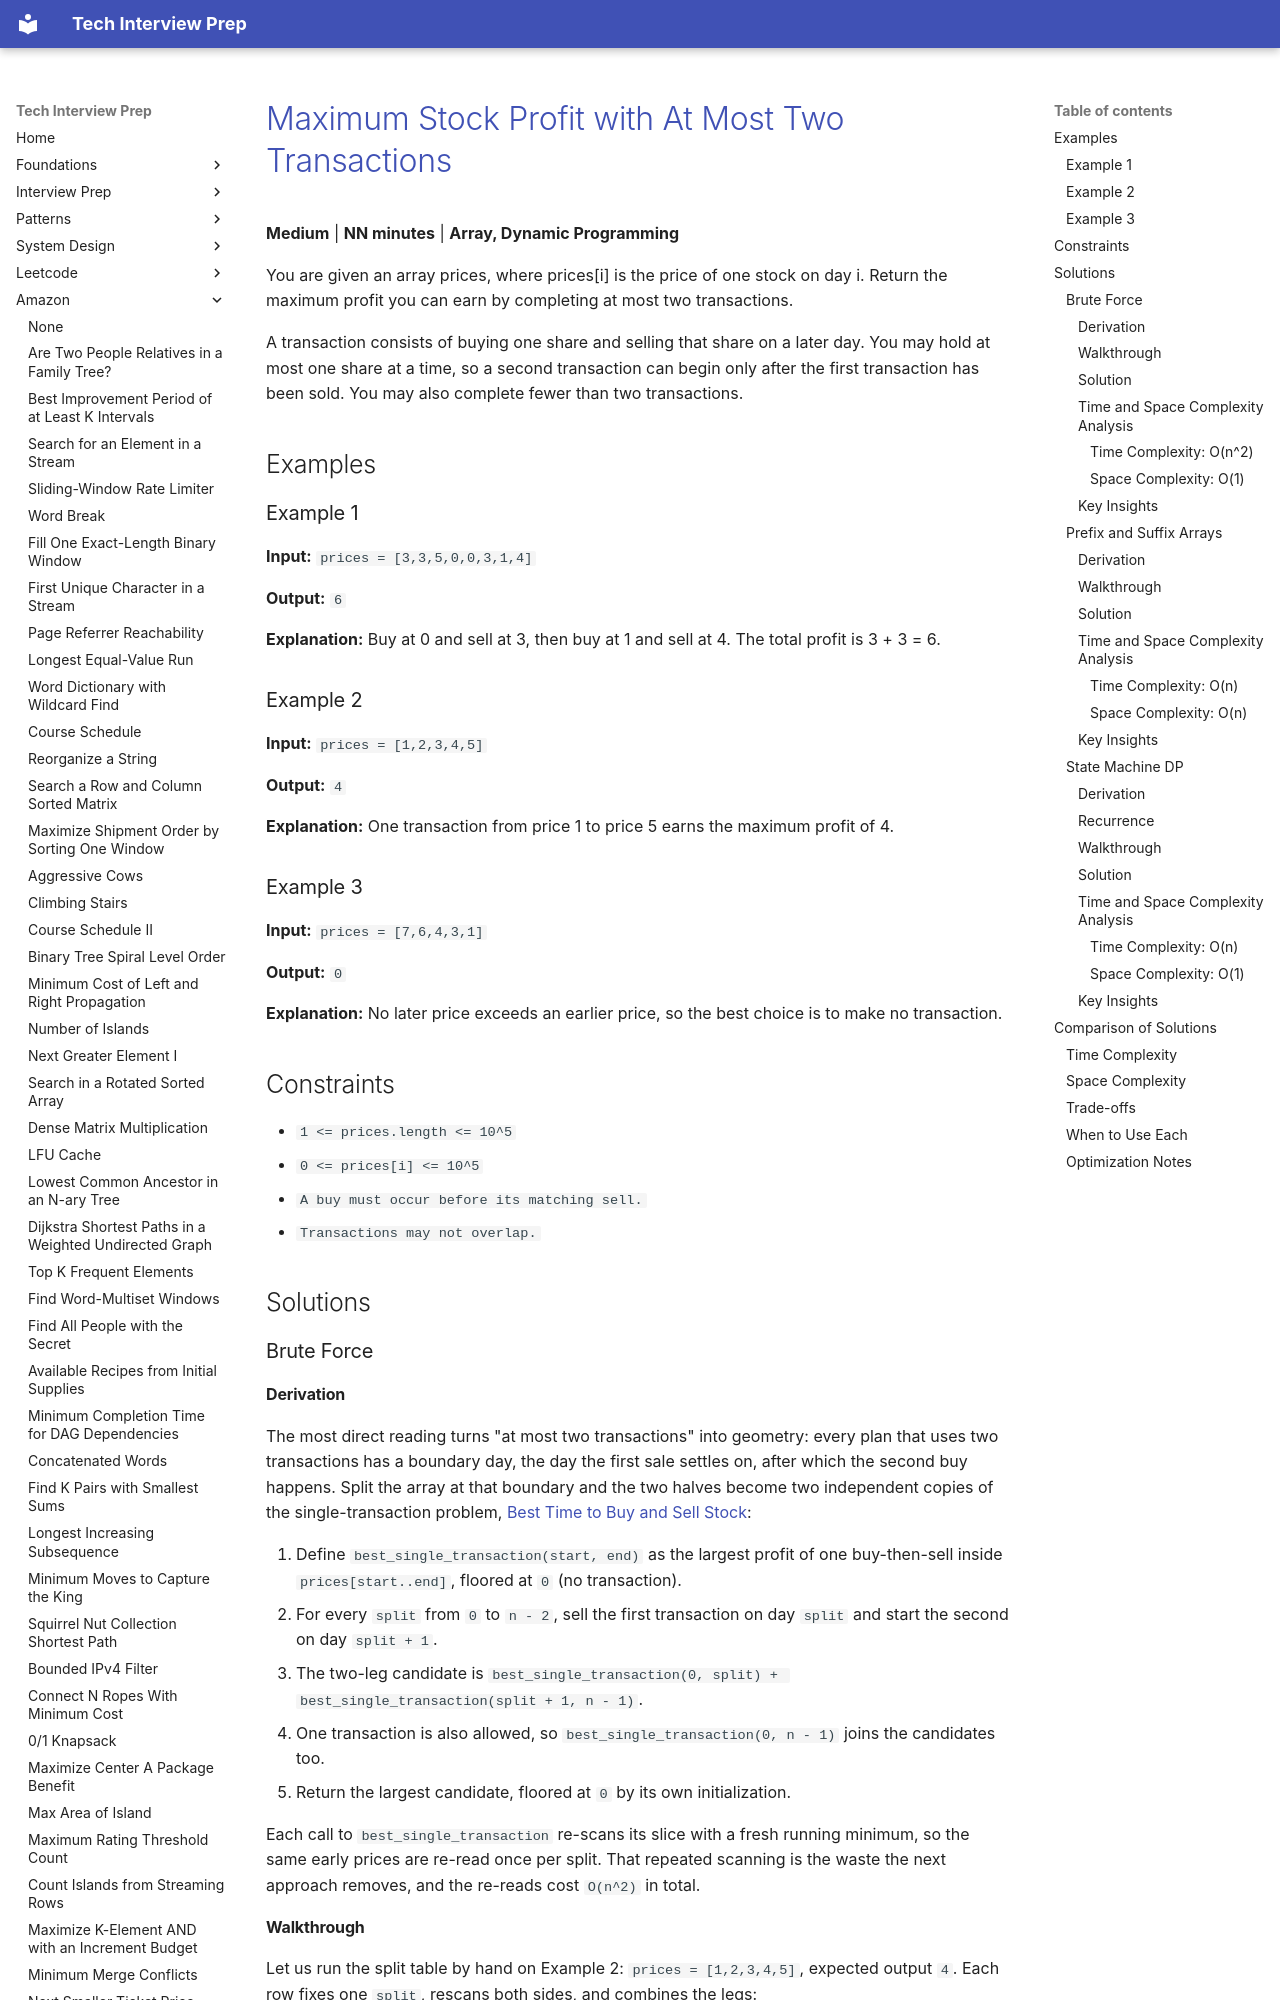

repository: ThoDHa/tech-interview-prep · page: amazon/amazon-best-time-to-buy-and-sell-stock-iii/index.html · generator: mkdocs

# [Maximum Stock Profit with At Most Two Transactions](https://www.fastprep.io/problems/amazon-best-time-to-buy-and-sell-stock-iii)

**Medium** | **NN minutes** | **Array, Dynamic Programming**

You are given an array prices, where prices[i] is the price of one stock on day i. Return the maximum profit you can earn by completing at most two transactions.

A transaction consists of buying one share and selling that share on a later day. You may hold at most one share at a time, so a second transaction can begin only after the first transaction has been sold. You may also complete fewer than two transactions.

## Examples

### Example 1

**Input:** `prices = [3,3,5,0,0,3,1,4]`

**Output:** `6`

**Explanation:** Buy at 0 and sell at 3, then buy at 1 and sell at 4. The total profit is 3 + 3 = 6.

### Example 2

**Input:** `prices = [1,2,3,4,5]`

**Output:** `4`

**Explanation:** One transaction from price 1 to price 5 earns the maximum profit of 4.

### Example 3

**Input:** `prices = [7,6,4,3,1]`

**Output:** `0`

**Explanation:** No later price exceeds an earlier price, so the best choice is to make no transaction.

## Constraints

- `1 <= prices.length <= 10^5`
- `0 <= prices[i] <= 10^5`
- `A buy must occur before its matching sell.`
- `Transactions may not overlap.`

## Solutions

### Brute Force
